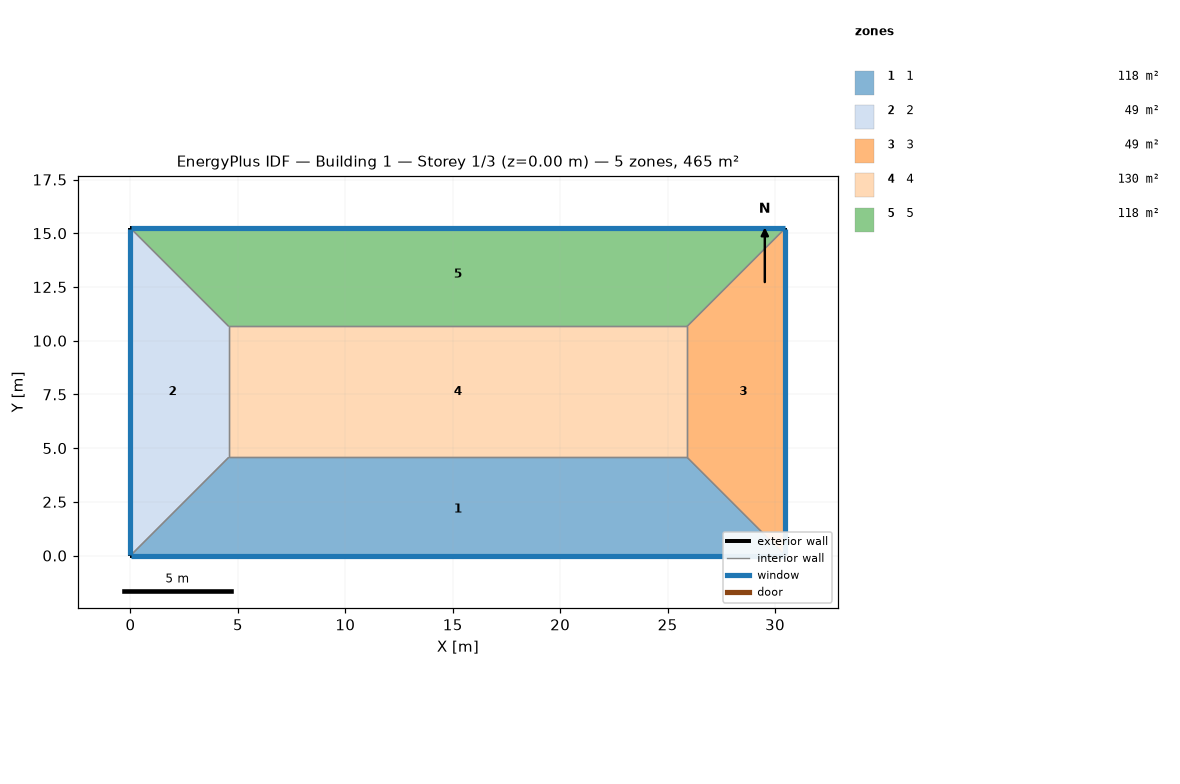
=== STOREY PLAN SPEC (per zone: floor XY polygon, exterior-wall plan segments, windows/doors) ===
zone 1: 1  (118.5 m²)
  floor: (25.91, 4.57) (30.48, 0.00) (0.00, 0.00) (4.57, 4.57)
  exterior wall: (0.00, 0.00) – (30.48, 0.00)  [30.5 m]
    window: (0.03, 0.00) – (30.45, 0.00)  [37.2 m²]
  interior walls: 3
zone 2: 2  (48.8 m²)
  floor: (0.00, 15.24) (4.57, 10.67) (4.57, 4.57) (0.00, 0.00)
  exterior wall: (0.00, 15.24) – (0.00, 0.00)  [15.2 m]
    window: (0.00, 15.21) – (0.00, 0.03)  [18.6 m²]
  interior walls: 3
zone 3: 3  (48.8 m²)
  floor: (30.48, 15.24) (30.48, 0.00) (25.91, 4.57) (25.91, 10.67)
  exterior wall: (30.48, 0.00) – (30.48, 15.24)  [15.2 m]
    window: (30.48, 0.03) – (30.48, 15.21)  [18.6 m²]
  interior walls: 3
zone 4: 4  (130.1 m²)
  floor: (25.91, 10.67) (25.91, 4.57) (4.57, 4.57) (4.57, 10.67)
  interior walls: 4
zone 5: 5  (118.5 m²)
  floor: (30.48, 15.24) (25.91, 10.67) (4.57, 10.67) (0.00, 15.24)
  exterior wall: (30.48, 15.24) – (0.00, 15.24)  [30.5 m]
    window: (30.45, 15.24) – (0.03, 15.24)  [37.2 m²]
  interior walls: 3

=== DERIVED (storey summary) ===
Building: Building 1
Storey: 1 of 3  (floor level z = 0.00 m)
Storey gross floor area: 464.5 m²
Zones on this storey: 5
  - 1: floor 118.5 m²; exterior wall 30.5 m (92.9 m²); 1 window(s) 37.2 m²; WWR 40.0%
  - 2: floor 48.8 m²; exterior wall 15.2 m (46.5 m²); 1 window(s) 18.6 m²; WWR 40.0%
  - 3: floor 48.8 m²; exterior wall 15.2 m (46.5 m²); 1 window(s) 18.6 m²; WWR 40.0%
  - 4: floor 130.1 m²
  - 5: floor 118.5 m²; exterior wall 30.5 m (92.9 m²); 1 window(s) 37.2 m²; WWR 40.0%
Zone adjacency (shared interzone walls):
  - 1 ↔ 2
  - 1 ↔ 3
  - 1 ↔ 4
  - 2 ↔ 4
  - 2 ↔ 5
  - 3 ↔ 4
  - 3 ↔ 5
  - 4 ↔ 5